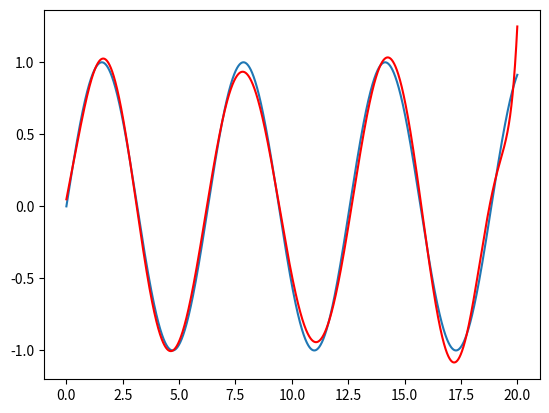

Source code (Python):
import numpy as np
import matplotlib.pyplot as plt


x = np.linspace(0,20, 10000)
y = np.sin(x)

coefs = np.polyfit(x, y, 11)
func = np.poly1d(coefs)
y_ = func(x)


fig, ax = plt.subplots()
ax.plot(x,y)
ax.plot(x,y_, 'r')
plt.show()
